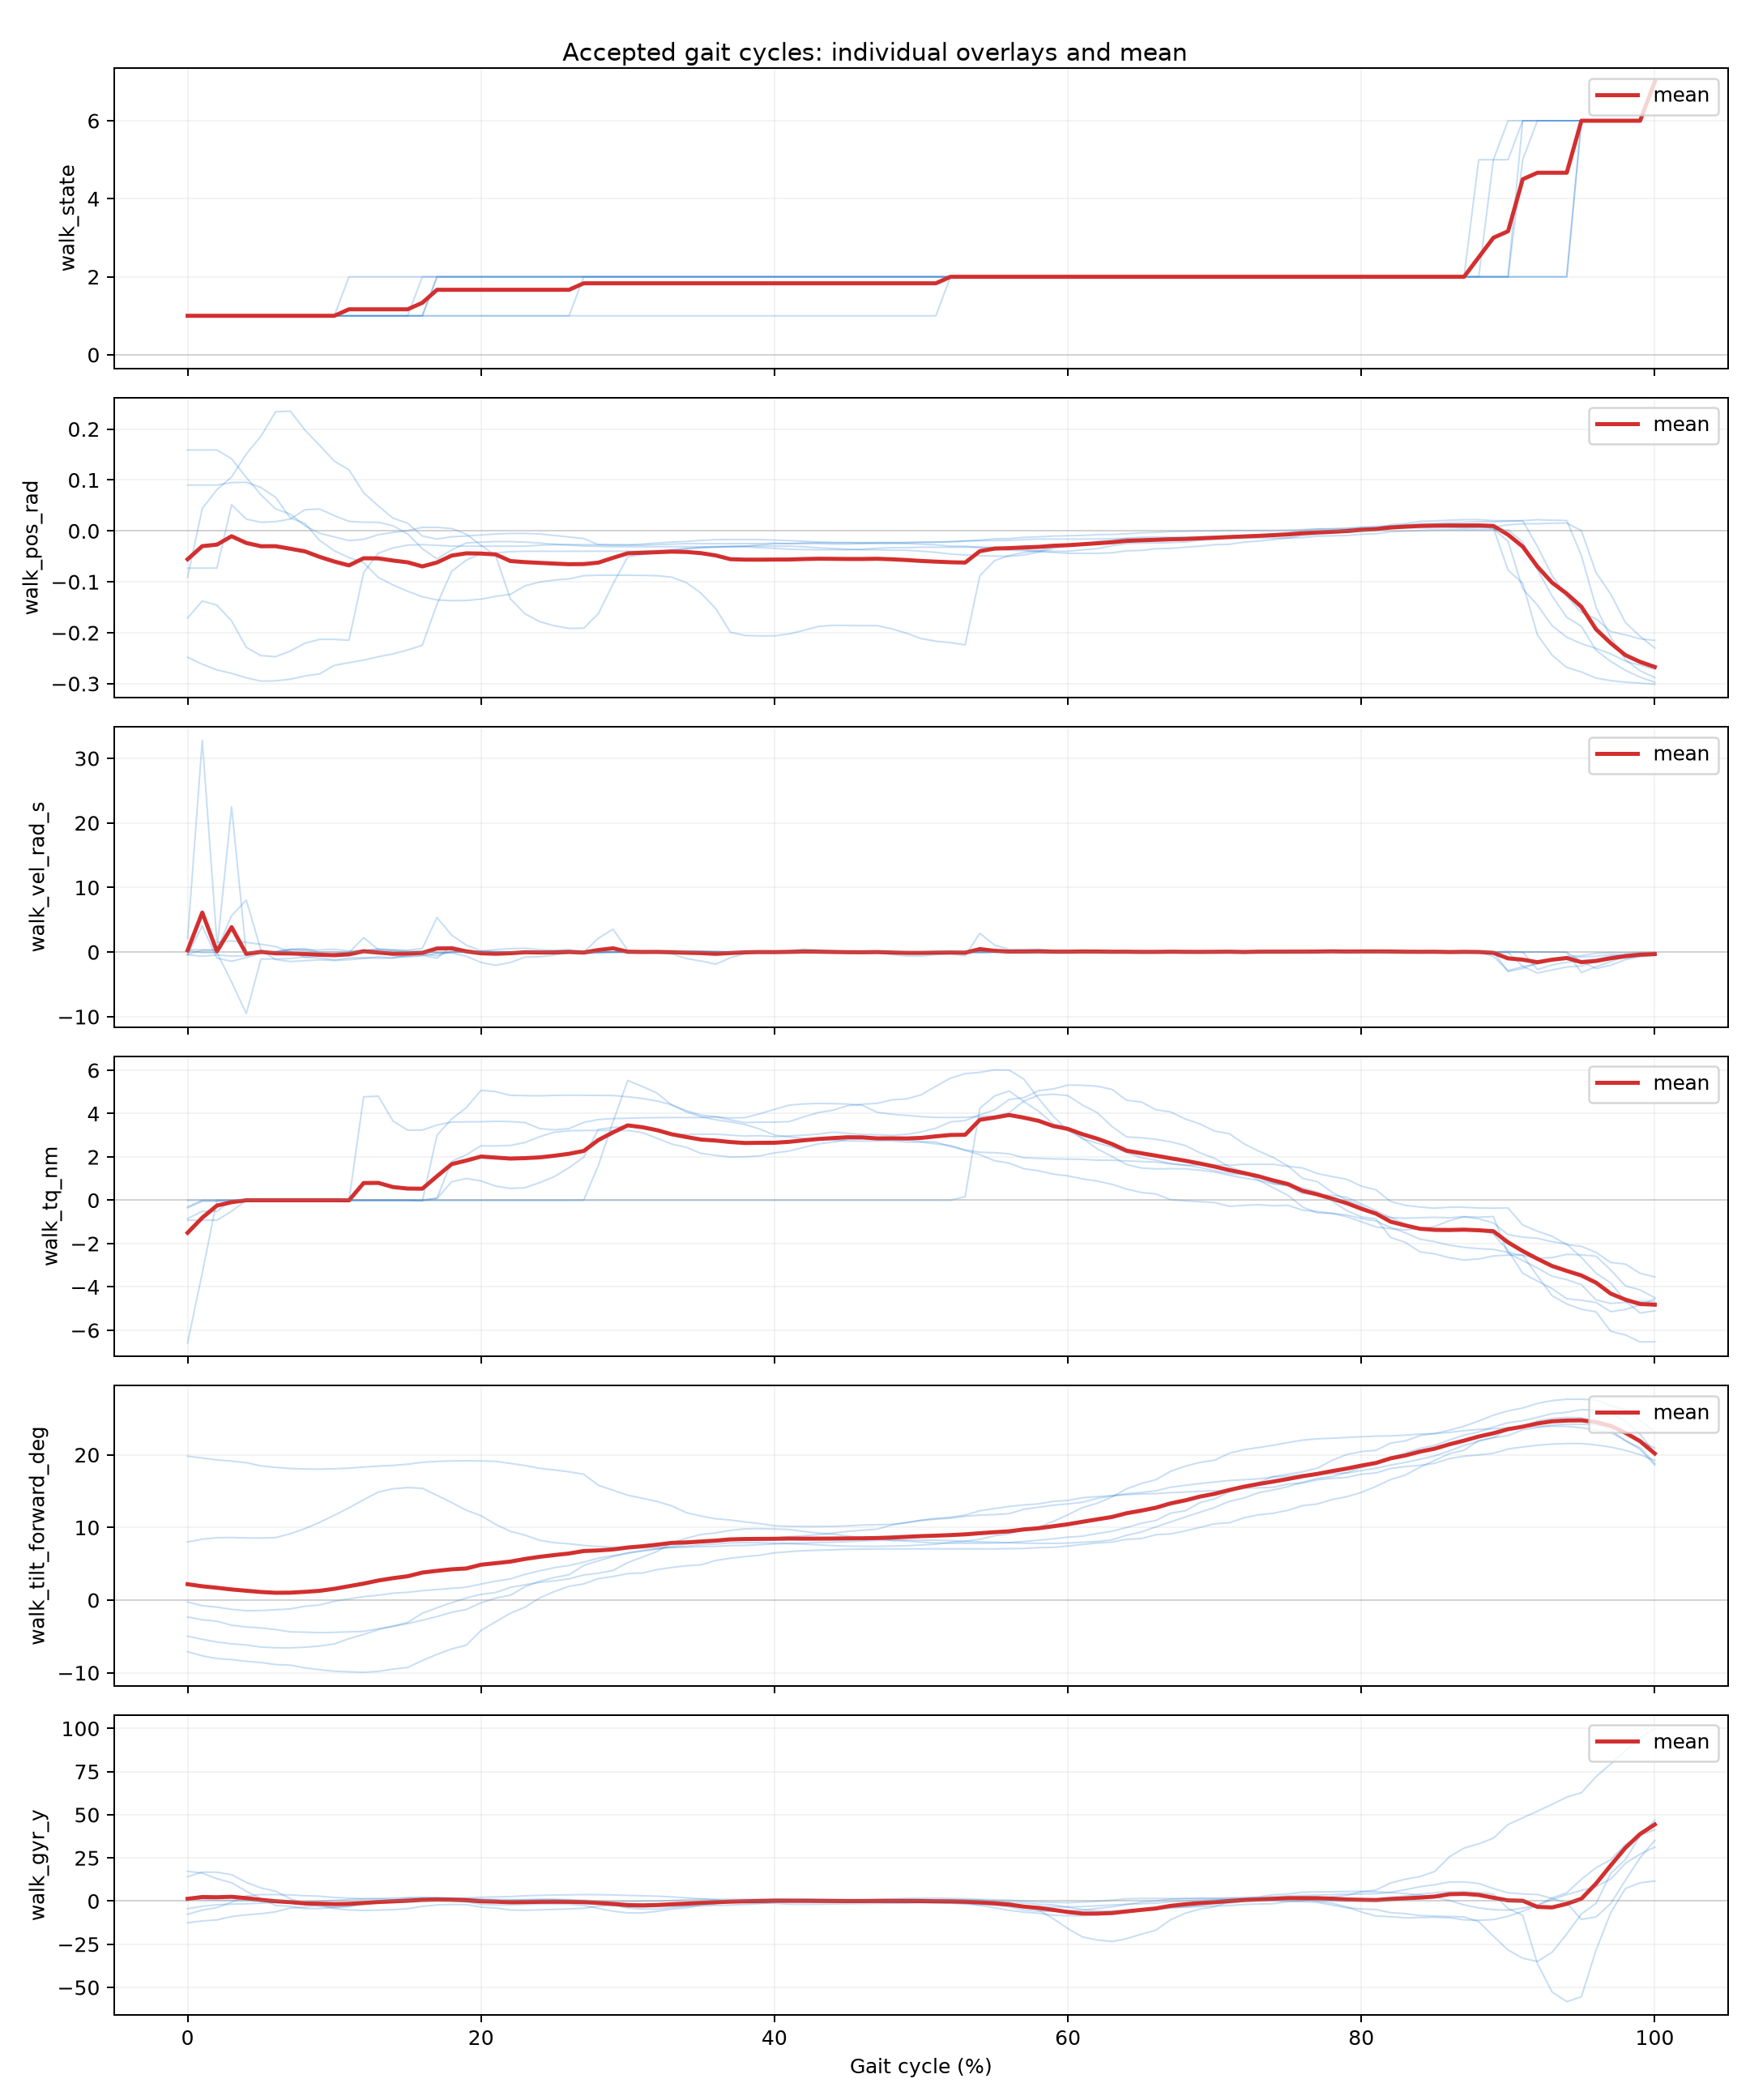

The file beside this chart, header and first rows:
cycle_index, gait_percent, segment_id, walk_dt_ms, walk_exec_ms, walk_out, walk_state, walk_tilt_forward_deg, walk_pos_rad, walk_vel_rad_s, walk_tq_nm, walk_temp_c, walk_vbus_v, walk_err_code, walk_fb_age_ms, walk_typical_stride_ms, walk_effective_step_count, walk_tilt_accel_deg, walk_acc_x, walk_acc_y, walk_acc_z, walk_gyr_x, walk_gyr_y, walk_gyr_z
3, 0.0, 1, 20.0, 0.0, 0, 1, 8.01, -0.171, -0.395, -6.585, 42.0, 25.16, 0, 39.0, 3880, 15.0, 8.78, -0.16, -1.0, -0.02, -12.37, 14.06, -4.39
3, 1.0, 1, 20.0, 0.0, 0, 1, 8.389, -0.1377, 4.049, -3.358, 42.0, 25.52, 0, 49.11, 3880, 15.0, 8.03, -0.1451, -1.015, -0.04, -10.66, 16.77, -9.261
3, 2.0, 1, 20.0, 0.98, 0, 1, 8.589, -0.1458, -0.9431, 0.0, 42.0, 25.93, 0, 18.98, 3880, 15.0, 6.859, -0.1202, -1.03, -0.05, -7.468, 16.71, -5.309
3, 3.0, 1, 20.0, 0.53, 0, 1, 8.615, -0.1768, -1.412, 0.0, 42.0, 25.93, 0, 18.53, 3880, 15.0, 6.386, -0.1153, -1.03, -0.06, -5.12, 15.28, 1.527
3, 4.0, 1, 20.0, 0.0, 0, 1, 8.561, -0.2286, -0.848, 0.0, 42.0, 25.93, 0, 18.0, 3880, 15.0, 6.805, -0.12, -1.03, -0.07, 0.94, 10.83, 20.83
3, 5.0, 1, 20.0, 0.0, 0, 1, 8.549, -0.2449, -0.1722, 0.0, 42.0, 25.93, 0, 18.0, 3880, 15.0, 8.405, -0.1545, -1.026, -0.07, 4.699, 7.602, 30.43
3, 6.0, 1, 20.0, 0.0, 0, 1, 8.608, -0.247, 0.05508, 0.0, 42.0, 25.93, 0, 18.0, 3880, 15.0, 9.655, -0.1697, -1.02, -0.07, 6.233, 5.727, 33.43
3, 7.0, 1, 20.0, 0.0, 0, 1, 9.133, -0.236, 0.4408, 0.0, 42.0, 25.93, 0, 18.0, 3880, 15.0, 12.56, -0.2243, -1.006, -0.0557, 6.539, 1.353, 32.18
3, 8.0, 1, 20.0, 0.0, 0, 1, 9.844, -0.2205, 0.5465, 0.0, 42.0, 25.93, 0, 18.0, 3880, 15.0, 14.42, -0.2584, -1.0, -0.05, 4.825, -1.515, 26.82
3, 9.0, 1, 20.0, 0.0, 0, 1, 10.71, -0.213, -0.002395, 0.0, 42.0, 25.93, 0, 18.0, 3880, 15.0, 16.08, -0.2821, -0.9779, -0.04, 3.047, -3.11, 20.14
3, 10.0, 1, 20.0, 0.0, 0, 1, 11.68, -0.213, 0.0461, 0.0, 42.0, 25.93, 0, 18.0, 3880, 15.0, 17.64, -0.3045, -0.9655, -0.03, 1.858, -3.449, 12.89
3, 11.0, 1, 20.0, 0.0, 6, 2, 12.7, -0.2147, -0.08278, -0.02641, 42.0, 25.86, 0, 18.0, 3880, 15.0, 18.83, -0.32, -0.943, -0.03, 1.34, -2.853, 5.004
3, 12.0, 1, 20.0, 0.0, 6, 2, 13.81, -0.08167, 2.232, 4.774, 42.0, 25.32, 0, 18.0, 3880, 15.0, 19.24, -0.33, -0.9429, -0.03, 1.013, -1.452, -9.422
3, 13.0, 1, 20.0, 1.0, 6, 2, 14.87, -0.04378, 0.3865, 4.805, 42.0, 25.47, 0, 19.0, 3880, 15.0, 18.11, -0.3163, -0.96, -0.02, -0.4723, -0.0672, -27.41
3, 14.0, 1, 20.0, 1.0, 6, 2, 15.32, -0.03328, 0.2396, 3.658, 42.0, 25.63, 0, 19.0, 3880, 15.0, 16.6, -0.2914, -0.9743, -0.02, -2.276, 0.8306, -34.8
3, 15.0, 1, 20.0, 1.0, 6, 2, 15.49, -0.02782, 0.01465, 3.236, 42.0, 25.69, 0, 19.0, 3880, 15.0, 13.98, -0.2465, -0.9918, -0.02175, -4.469, 1.832, -37.16
3, 16.0, 1, 20.0, 1.0, 6, 2, 15.39, -0.027, -0.03824, 3.239, 42.0, 25.69, 0, 19.0, 3880, 15.0, 12.67, -0.2216, -1.0, -0.03, -4.995, 2.093, -35.55
3, 17.0, 1, 20.0, 1.0, 6, 2, 14.42, -0.02833, -0.07957, 3.473, 42.0, 25.65, 0, 19.0, 3880, 15.0, 9.119, -0.1667, -1.02, -0.05, -4.089, 2.11, -24
3, 18.0, 1, 20.0, 1.0, 6, 2, 13.43, -0.02982, 0.00054, 3.607, 42.0, 25.65, 0, 19.0, 3880, 15.0, 7.847, -0.1418, -1.03, -0.0582, -2.311, 1.749, -15.39
3, 19.0, 1, 20.0, 1.0, 6, 2, 12.37, -0.03, -0.02404, 3.619, 42.0, 25.65, 0, 19.0, 3880, 15.0, 7.368, -0.13, -1.02, -0.06, -0.8094, 1.357, -9.01
3, 20.0, 1, 20.0, 1.0, 6, 2, 11.62, -0.03, 0.0174, 3.624, 42.0, 25.65, 0, 19.0, 3880, 15.0, 7.268, -0.13, -1.02, -0.06, -0.034, 1.134, -5.802
3, 21.0, 1, 20.0, 1.0, 6, 2, 10.43, -0.03, -0.04482, 3.645, 42.0, 25.65, 0, 19.0, 3880, 15.0, 7.246, -0.13, -1.02, -0.06, 0.9041, 0.9342, -2.359
3, 22.0, 1, 20.0, 1.0, 6, 2, 9.469, -0.03, 0.00638, 3.631, 42.0, 25.65, 0, 19.0, 3880, 15.0, 7.312, -0.13, -1.016, -0.06, 1.55, 0.8444, -0.8686
3, 23.0, 1, 20.0, 1.0, 6, 2, 8.945, -0.03, 0.00961, 3.585, 42.0, 25.65, 0, 19.0, 3880, 15.0, 7.368, -0.13, -1.01, -0.06, 1.796, 0.7973, -0.6181
3, 24.0, 1, 20.0, 1.0, 6, 2, 8.231, -0.028, 0.1158, 3.308, 42.0, 25.68, 0, 19.0, 3880, 15.0, 7.37, -0.13, -1.01, -0.05, 1.795, 0.8704, -1.157
3, 25.0, 1, 20.0, 1.0, 6, 2, 7.902, -0.027, 0.02725, 3.248, 42.0, 25.69, 0, 19.0, 3880, 15.0, 7.195, -0.13, -1.012, -0.0525, 1.99, 0.9225, -1.508
3, 26.0, 1, 20.0, 1.0, 6, 2, 7.762, -0.02758, -0.04938, 3.309, 42.0, 25.69, 0, 19.0, 3880, 15.0, 7.056, -0.13, -1.02, -0.06, 2.314, 0.8536, -1.419
3, 27.0, 1, 20.0, 1.0, 6, 2, 7.533, -0.02961, -0.05169, 3.595, 42.0, 25.65, 0, 18.0, 3880, 15.0, 6.767, -0.12, -1.02, -0.06, 3.555, 0.4493, -0.4433
3, 28.0, 1, 20.0, 1.36, 6, 2, 7.386, -0.03036, -0.02048, 3.727, 42.0, 25.65, 0, 18.36, 3880, 15.0, 6.65, -0.12, -1.02, -0.0564, 4.828, -0.0104, 0.8892
3, 29.0, 1, 20.0, 2.0, 6, 2, 7.302, -0.031, -0.03758, 3.771, 42.0, 25.62, 0, 19.0, 3880, 15.0, 6.694, -0.12, -1.02, -0.05, 5.559, -0.2423, 1.794
3, 30.0, 1, 20.0, 2.0, 6, 2, 7.246, -0.031, -0.0349, 3.785, 42.0, 25.62, 0, 19.0, 3880, 15.0, 6.802, -0.12, -1.02, -0.043, 5.739, -0.293, 2.255
3, 31.0, 1, 20.0, 2.0, 6, 2, 7.21, -0.031, -0.06126, 3.804, 42.0, 25.62, 0, 19.0, 3880, 15.0, 6.973, -0.12, -1.02, -0.03937, 4.913, -0.1249, 2.377
3, 32.0, 1, 20.0, 2.0, 6, 2, 7.21, -0.031, -0.01229, 3.811, 42.0, 25.62, 0, 19.0, 3880, 15.0, 7.006, -0.12, -1.02, -0.03107, 4.565, -0.05853, 2.335
3, 33.0, 1, 20.0, 2.0, 6, 2, 7.233, -0.031, -0.03285, 3.819, 42.0, 25.62, 0, 19.0, 3880, 15.0, 7.093, -0.13, -1.02, -0.03, 3.045, 0.3238, 2.116
3, 34.0, 1, 20.0, 2.0, 6, 2, 7.297, -0.031, 0.05414, 3.814, 42.0, 25.62, 0, 19.0, 3880, 15.0, 7.143, -0.13, -1.02, -0.03, 1.828, 0.7696, 1.92
3, 35.0, 1, 20.0, 2.0, 6, 2, 7.371, -0.031, 0.0774, 3.819, 42.0, 25.62, 0, 19.0, 3880, 15.0, 7.181, -0.13, -1.02, -0.03, 1.318, 1.012, 1.942
3, 36.0, 1, 20.0, 2.0, 6, 2, 7.388, -0.031, 0.03424, 3.843, 42.0, 25.62, 0, 19.0, 3880, 15.0, 7.198, -0.13, -1.02, -0.03, 1.276, 1.045, 1.984
3, 37.0, 1, 20.0, 2.0, 6, 2, 7.511, -0.031, 0.01387, 3.801, 42.0, 25.62, 0, 19.0, 3880, 15.0, 7.402, -0.13, -1.02, -0.04, 1.484, 1.038, 1.955
3, 38.0, 1, 20.0, 2.0, 6, 2, 7.536, -0.031, -0.007707, 3.817, 42.0, 25.62, 0, 19.0, 3880, 15.0, 7.435, -0.13, -1.02, -0.04, 1.567, 0.9963, 1.864
3, 39.0, 1, 20.0, 2.0, 6, 2, 7.633, -0.033, -0.00242, 3.99, 42.0, 25.62, 0, 19.0, 3880, 15.0, 7.48, -0.13, -1.02, -0.04, 1.981, 0.8012, 1.578
3, 40.0, 1, 20.0, 2.0, 6, 2, 7.729, -0.0343, -0.0643, 4.195, 42.0, 25.57, 0, 19.0, 3880, 15.0, 7.473, -0.13, -1.02, -0.04, 2.659, 0.517, 1.716
3, 41.0, 1, 20.0, 2.0, 6, 2, 7.801, -0.036, -0.03519, 4.39, 42.0, 25.54, 0, 19.0, 3880, 15.0, 7.542, -0.1304, -1.02, -0.03955, 3.257, 0.226, 2.075
3, 42.0, 1, 20.0, 2.0, 6, 2, 7.847, -0.03658, -0.00176, 4.446, 42.0, 25.52, 0, 19.0, 3880, 15.0, 7.609, -0.14, -1.02, -0.03, 3.468, 0.0936, 2.221
3, 43.0, 1, 20.0, 2.0, 6, 2, 7.942, -0.037, -0.02081, 4.467, 42.0, 25.51, 0, 19.0, 3880, 15.0, 7.814, -0.14, -1.01, -0.03, 3.325, -0.08, 2.108
3, 44.0, 1, 20.0, 2.0, 6, 2, 7.98, -0.037, 0.01884, 4.46, 42.0, 25.54, 0, 19.0, 3880, 15.0, 7.896, -0.14, -1.01, -0.03, 2.99, -0.0696, 1.83
3, 45.0, 1, 20.0, 2.0, 6, 2, 8.051, -0.037, -0.02162, 4.442, 42.0, 25.54, 0, 19.0, 3880, 15.0, 7.99, -0.14, -1.01, -0.02, 2.171, 0.0625, 1.132
3, 46.0, 1, 20.0, 2.0, 6, 2, 8.126, -0.036, 0.04302, 4.378, 42.0, 25.54, 0, 19.0, 3880, 15.0, 7.989, -0.14, -1.01, -0.02, 1.276, 0.371, 0.3372
3, 47.0, 1, 20.0, 2.0, 6, 2, 8.21, -0.03399, 0.103, 4.061, 42.0, 25.54, 0, 19.0, 3880, 15.0, 7.889, -0.14, -1.01, -0.02015, 0.3476, 0.9422, -0.734
3, 48.0, 1, 20.0, 2.0, 6, 2, 8.245, -0.033, 0.0439, 3.971, 42.0, 25.62, 0, 19.0, 3880, 15.0, 7.764, -0.14, -1.02, -0.03, 0.0644, 1.271, -1.289
3, 49.0, 1, 20.0, 2.0, 6, 2, 8.27, -0.03299, -0.032, 3.919, 42.0, 25.62, 0, 19.0, 3880, 15.0, 7.599, -0.1399, -1.02, -0.03, 0.0003, 1.551, -1.65
3, 50.0, 1, 20.0, 2.0, 6, 2, 8.262, -0.032, 0.0175, 3.86, 42.0, 25.62, 0, 19.0, 3880, 15.0, 7.503, -0.13, -1.02, -0.03, 0.06, 1.64, -1.672
3, 51.0, 1, 20.0, 2.0, 6, 2, 8.24, -0.032, 0.05276, 3.824, 42.0, 25.62, 0, 19.0, 3880, 15.0, 7.38, -0.13, -1.02, -0.03, 0.2096, 1.68, -1.55
3, 52.0, 1, 20.0, 2.0, 6, 2, 8.19, -0.032, 0.002, 3.82, 42.48, 25.62, 0, 19.0, 3880, 15.0, 7.271, -0.13, -1.02, -0.03, 0.4824, 1.606, -1.223
3, 53.0, 1, 20.0, 2.0, 6, 2, 8.091, -0.032, 0.02516, 3.827, 43.0, 25.62, 0, 19.0, 3880, 15.0, 7.131, -0.13, -1.02, -0.04, 1.094, 1.323, -0.5269
3, 54.0, 1, 20.0, 2.0, 6, 2, 8.016, -0.032, 0.0234, 3.87, 43.0, 25.62, 0, 19.0, 3880, 15.0, 7.051, -0.13, -1.02, -0.04, 1.748, 0.9956, 0.158
3, 55.0, 1, 20.0, 2.0, 6, 2, 7.971, -0.032, 0.0648, 3.887, 43.0, 25.62, 0, 19.0, 3880, 15.0, 7.02, -0.13, -1.02, -0.04, 2.232, 0.7835, 0.6222
3, 56.0, 1, 20.0, 2.0, 6, 2, 7.901, -0.03344, -0.083, 4.044, 43.0, 25.6, 0, 19.0, 3880, 15.0, 6.986, -0.1256, -1.02, -0.04, 3.247, 0.434, 1.525
3, 57.0, 1, 20.0, 2.0, 6, 2, 7.835, -0.03693, -0.06673, 4.578, 43.0, 25.51, 0, 19.0, 3880, 15.0, 6.95, -0.12, -1.02, -0.04, 4.903, -0.04905, 3.142
3, 58.0, 1, 20.0, 2.0, 6, 2, 7.81, -0.03914, 0.01318, 4.849, 43.0, 25.47, 0, 19.0, 3880, 15.0, 6.961, -0.13, -1.03, -0.03, 6.674, -0.548, 5.182
3, 59.0, 1, 20.0, 2.0, 6, 2, 7.81, -0.03997, -0.03911, 4.894, 43.0, 25.44, 0, 19.0, 3880, 15.0, 6.97, -0.13, -1.03, -0.03, 7.23, -0.714, 5.904
... 546 more rows
